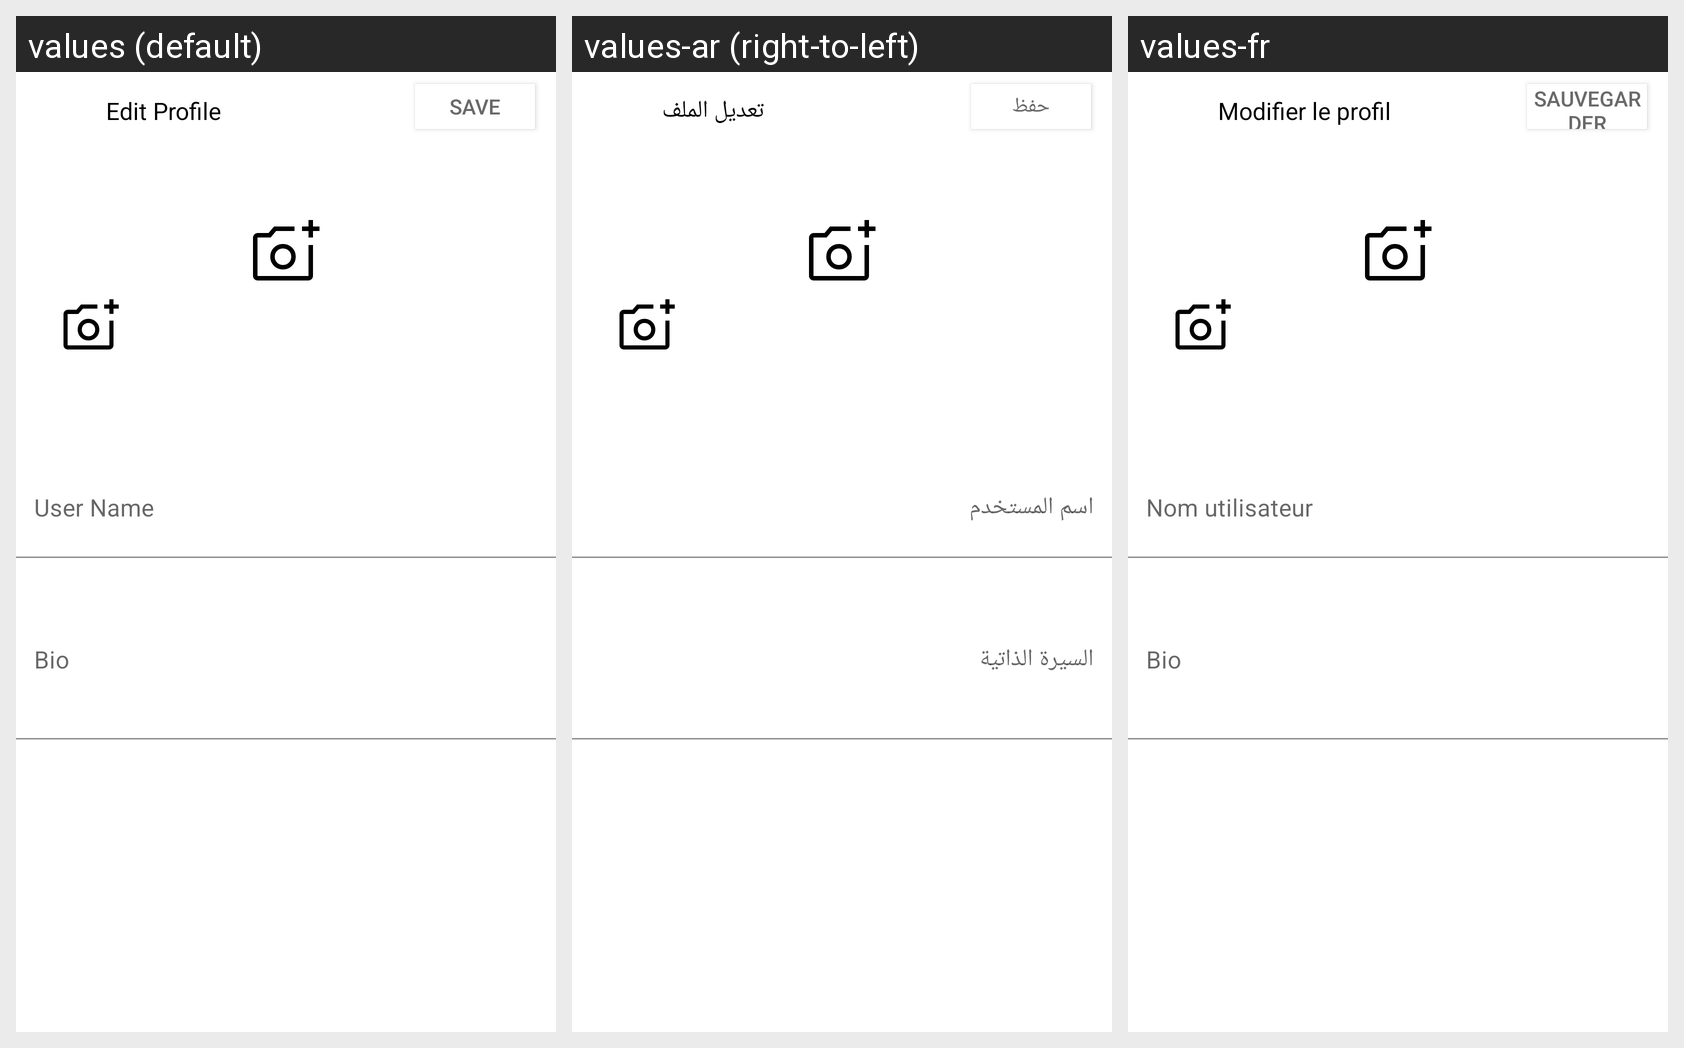

The Android screen above is rendered under several locales of the same app. Produce the string resources it draws, with the default and per-locale values.
Android screen res/layout/fragment_edit_profile_.xml rendered under 3 locales, left to right: values (default), values-ar (right-to-left), values-fr. Device: Nexus 5 (rendered at 1080×1920; each locale shown at half size, 540×960, under a caption strip naming it); theme Theme.NewStep.
Strings drawn on this screen, with the default value and each locale's value (text and hints the layout hard-codes, and strings that could not be matched under every locale, appear in the picture but are not listed):

setting1
  values: Edit Profile
  values-ar: تعديل الملف
  values-fr: Modifier le profil

setting5
  values: Save
  values-ar: حفظ
  values-fr: Sauvegarder

setting6
  values: Bio
  values-ar: السيرة الذاتية
  values-fr: Bio

setting7
  values: User Name
  values-ar: اسم المستخدم
  values-fr: Nom utilisateur
